Run: headless pygame with SDL's dummy video driver; simulated clock (each Clock.tick advances the game by its frame time, no real sleeping); random seed 0; keys injected as events and as key.get_pressed() state; no mouse input.
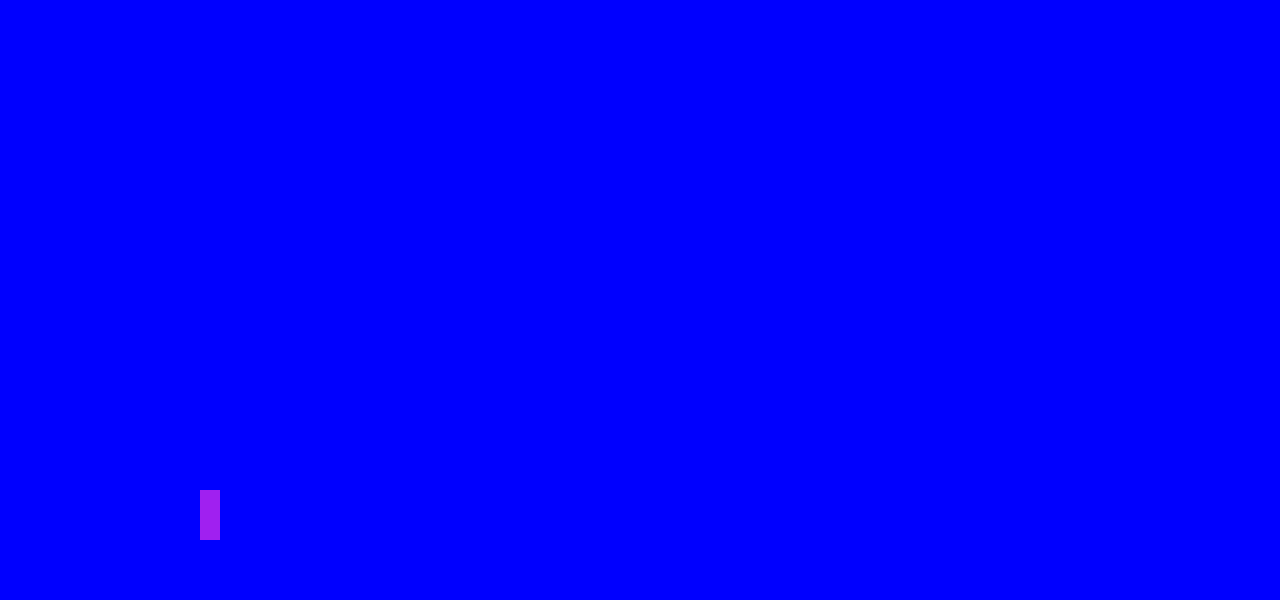
Frame 1 of 4 · flips 1–60 · no input
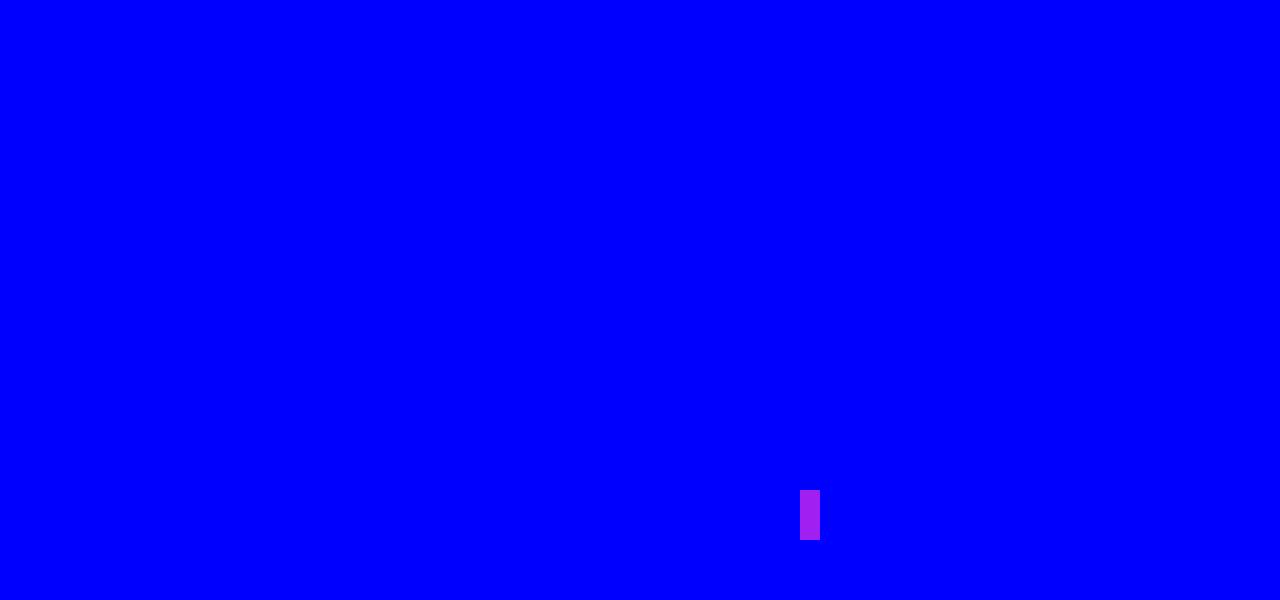
Frame 2 of 4 · flips 61–180 · tapped SPACE, RETURN · held RIGHT (→), D
Frame 3 of 4 · flips 181–300 · held DOWN (↓), S · screen unchanged from frame 2, image omitted
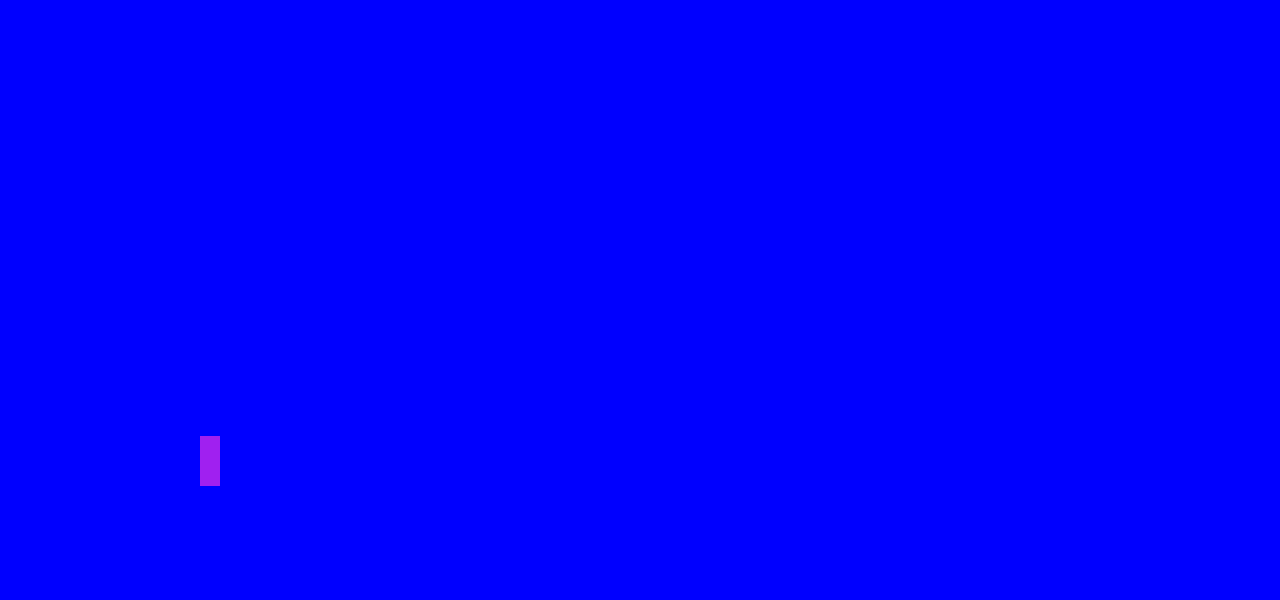
Frame 4 of 4 · flips 301–420 · held LEFT (←), A, UP (↑), W

The pygame program that drew these frames:

import sys 
import time 
import pygame


#world vars
pygame.init()
running = True
screen = pygame.display.set_mode((1280, 600))
clock = pygame.time.Clock()
dt = 0
velocity = 0

ground_y = 540
onGround = True


#player vars
player = pygame.Surface((20, 50))
player.fill("purple")
player_rect = player.get_rect(topleft=(200, ground_y))


def movement():
    keys = pygame.key.get_pressed()
    global velocity, player, ground_y, onGround 

    if keys[pygame.K_UP] and onGround == True:
        velocity -= 20
        onGround = False    
    if keys[pygame.K_LEFT]:
        player_rect.x -= 5
    if keys[pygame.K_RIGHT]:
        player_rect.x += 5

    velocity += 1
    player_rect.y += velocity # techincally i dont need teh velocity var but it makes everytihning better for scaling teh project



def collisions():
    global velocity, onGround

    if player_rect.bottom >= ground_y:
        player_rect.bottom = ground_y
        velocity = 0
        onGround = True
    else:
        onGround = False


while running:
    for event in pygame.event.get():
        if event.type == pygame.QUIT:
            running = False

    screen.fill("blue")

    movement()
    collisions()

    screen.blit(player, player_rect)

    pygame.display.flip()
    clock.tick(60)
